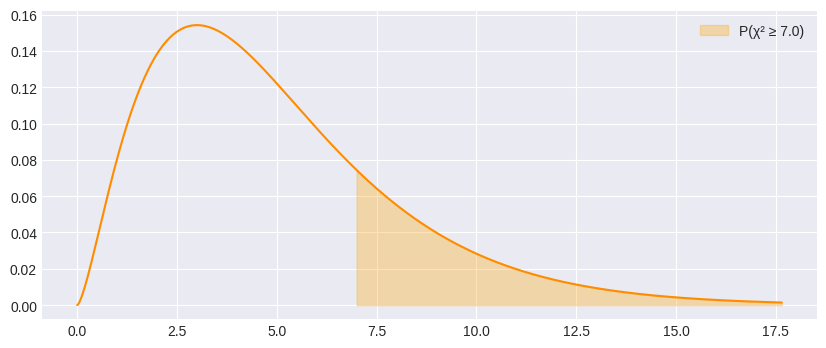

Source code (Python):
import scipy.stats as stats
import numpy as np
import matplotlib.pyplot as plt
import seaborn as sns
import warnings

# Configurar estilo dos gráficos
warnings.filterwarnings('ignore')
try:
    plt.style.use('seaborn-v0_8-darkgrid')
except:
    plt.style.use('default')

def calcular_chi2(
    df = 5,             # graus de liberdade (ν)
    tipo = 'cdf',       # tipo de cálculo: 'cdf' (≤), 'sf' (≥), 'interval' (a≤X≤b), 'ppf', 'isf'
    x = 7.0,            # valor χ² para cdf e sf
    a = 2.0,            # limite inferior para interval
    b = 10.0,           # limite superior para interval
    p = 0.05            # probabilidade (α) para ppf e isf
):
    """
    Calculadora para Distribuição Qui-Quadrado (X²) com df graus de liberdade.
    """
    if df < 1: 
        print("❌ df ≥ 1")
        return
    
    dist = stats.chi2(df)
    print(f"📊 QUI-QUADRADO (df={df})")
    
    x_max = df + 4*np.sqrt(2*df)
    
    if tipo == 'cdf':
        res = dist.cdf(x)
        print(f"P(χ² ≤ {x}) = {res:.6f}")
        label, x_fill = f'P(χ² ≤ {x})', np.linspace(0, x, 1000)
    elif tipo == 'sf':
        res = dist.sf(x)
        print(f"P(χ² ≥ {x}) = {res:.6f}")
        label, x_fill = f'P(χ² ≥ {x})', np.linspace(x, x_max, 1000)
    elif tipo == 'interval':
        res = dist.cdf(b) - dist.cdf(a)
        print(f"P({a} ≤ χ² ≤ {b}) = {res:.6f}")
        label, x_fill = f'P({a} ≤ χ² ≤ {b})', np.linspace(a, b, 1000)
    elif tipo == 'ppf':
        res = dist.ppf(p)
        print(f"x (dado α={p}): x = {res:.6f}  |  P(χ² ≤ x) = {p}")
        label, x_fill = f'P(χ² ≤ {res:.2f}) = {p}', np.linspace(0, res, 1000)
    elif tipo == 'isf':
        res = dist.isf(p)
        print(f"x (dado α={p}): x = {res:.6f}  |  P(χ² ≥ x) = {p}")
        label, x_fill = f'P(χ² ≥ {res:.2f}) = {p}', np.linspace(res, x_max, 1000)

    fig, ax = plt.subplots(figsize=(10, 4))
    x_plot = np.linspace(0, x_max, 1000)
    y_plot = dist.pdf(x_plot)
    ax.plot(x_plot, y_plot, color='darkorange')
    ax.fill_between(x_fill, dist.pdf(x_fill), alpha=0.3, color='orange', label=label)
    ax.legend()
    plt.show()

if __name__ == "__main__":
    calcular_chi2(
        df = 5,             # graus de liberdade (ν)
        tipo = 'sf',        # tipo: 'cdf' (≤), 'sf' (≥), 'interval' (a≤X≤b), 'ppf', 'isf'
        x = 7.0,            # valor χ² para cdf e sf
        a = 2.0,            # limite inferior para interval
        b = 10.0,           # limite superior para interval
        p = 0.05            # probabilidade (α) para ppf e isf
    )
